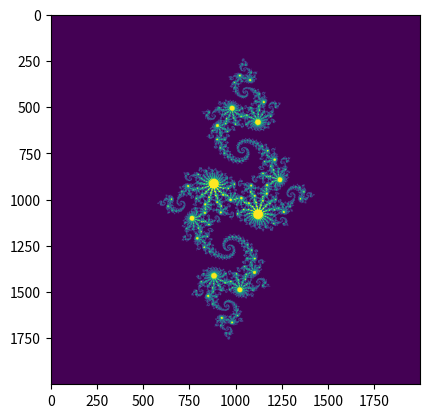

Python code for this plot:
import numpy as np
import matplotlib.pyplot as plt

times = 200
step = 2000
julia = np.ones((step, step))

x = np.linspace(-2, 2, step)
y = np.linspace(-2, 2, step)

def func(z):
	constant = -0.8 + 0.156j
	return z**2 + constant

for i in range(len(x)):
	for j in range(len(y)):
		temp = complex(x[i], y[j])
		for n in range(times):
			if abs(temp) > 2:
				julia[i,j] = -1
				break;
			temp = func(temp)

plt.imshow(julia)
plt.show()